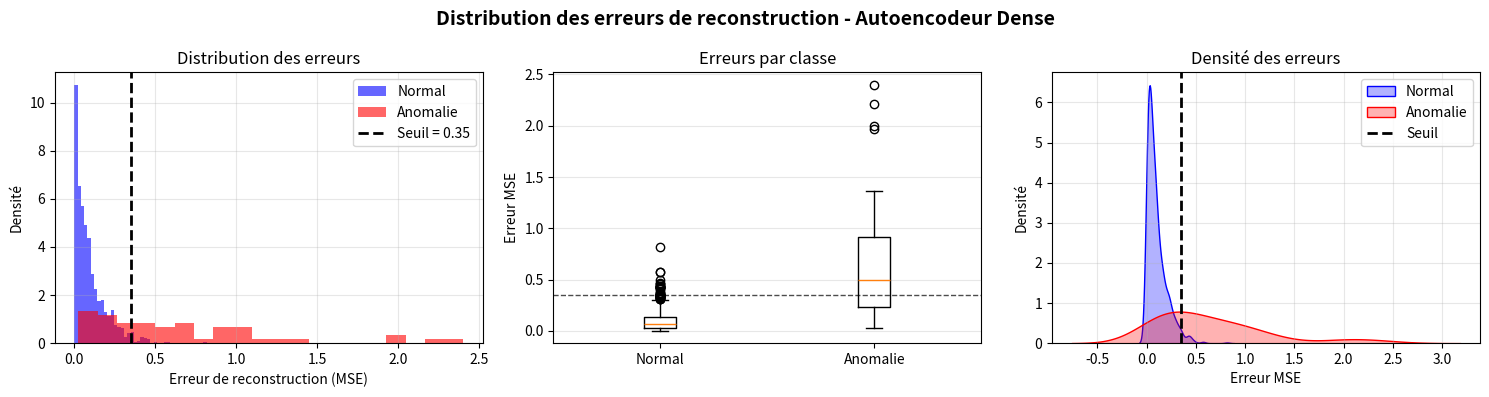
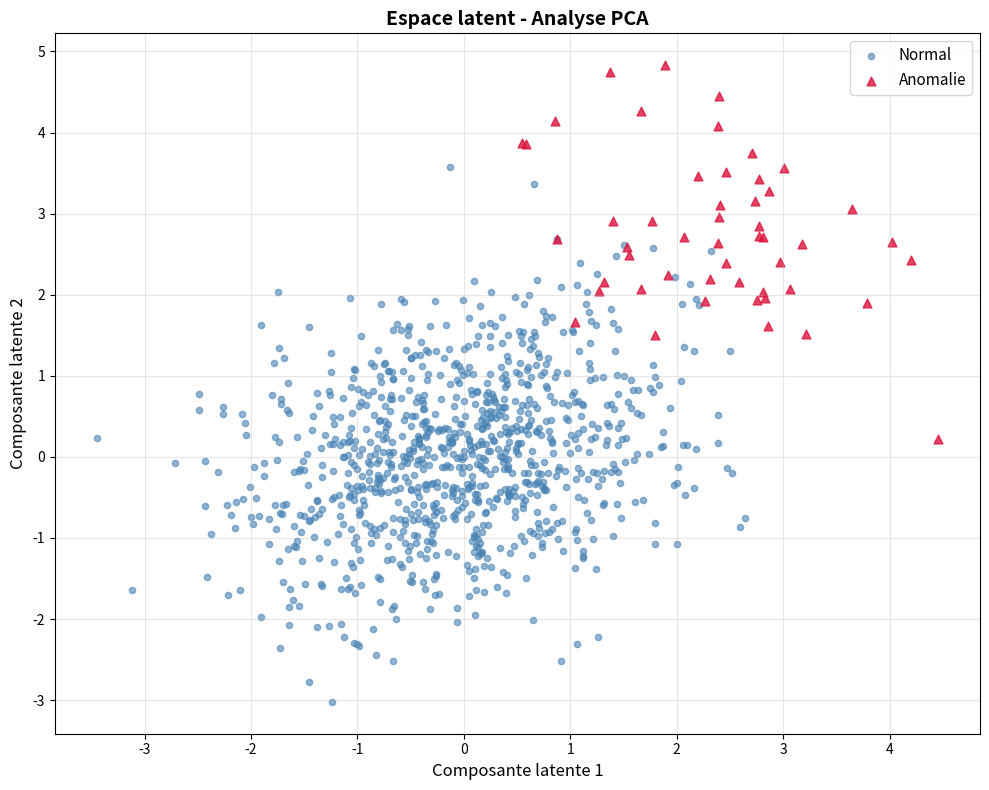
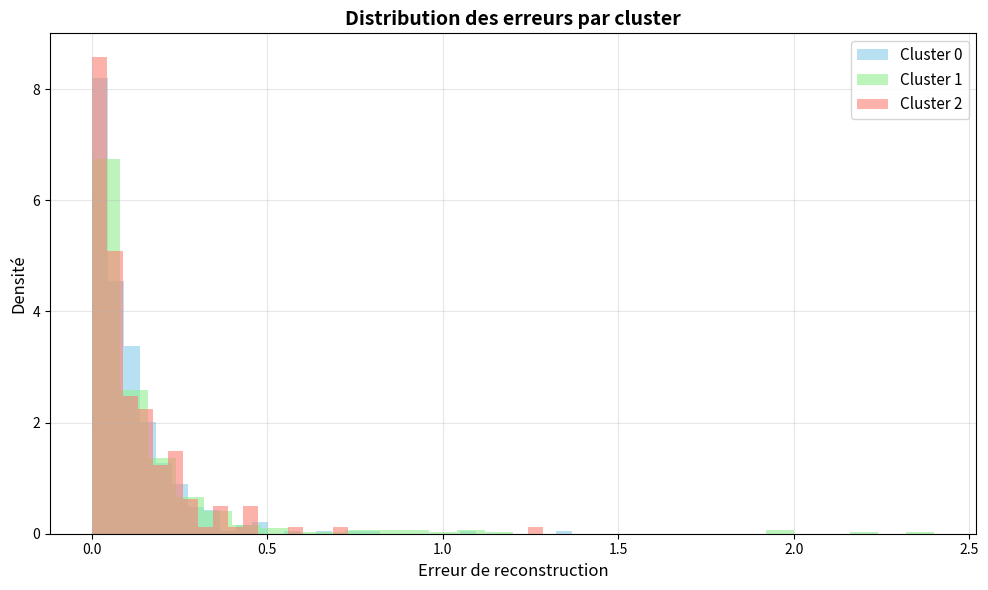

Write the Python code that produced these figures, in order.
import numpy as np
import pandas as pd
import matplotlib.pyplot as plt
import seaborn as sns
import os
from pathlib import Path

print("GÉNÉRATION DES VISUALISATIONS POUR STREAMLIT")

#Créer un dossier pour les visualisations
os.makedirs('reports/figures', exist_ok=True)
#Simuler/créer reconstruction_errors_distribution.png
print("\n1. Création: reconstruction_errors_distribution.png")

#Données simulées (ou charger depuis tes modèles)
np.random.seed(42)
n_normal = 950
n_anomaly = 50

#Erreurs de reconstruction simulées
errors_normal = np.random.exponential(scale=0.1, size=n_normal)
errors_anomaly = np.random.exponential(scale=0.8, size=n_anomaly)
all_errors = np.concatenate([errors_normal, errors_anomaly])
labels = np.concatenate([np.zeros(n_normal), np.ones(n_anomaly)])

#Seuil simulé
threshold = 0.35

fig, axes = plt.subplots(1, 3, figsize=(15, 4))

#Histogramme
axes[0].hist(errors_normal, bins=40, alpha=0.6, label='Normal', color='blue', density=True)
axes[0].hist(errors_anomaly, bins=20, alpha=0.6, label='Anomalie', color='red', density=True)
axes[0].axvline(threshold, color='black', linestyle='--', linewidth=2, label=f'Seuil = {threshold:.2f}')
axes[0].set_xlabel('Erreur de reconstruction (MSE)')
axes[0].set_ylabel('Densité')
axes[0].set_title('Distribution des erreurs')
axes[0].legend()
axes[0].grid(alpha=0.3)

#Boxplot
axes[1].boxplot([errors_normal, errors_anomaly], labels=['Normal', 'Anomalie'])
axes[1].axhline(threshold, color='black', linestyle='--', linewidth=1, alpha=0.7)
axes[1].set_ylabel('Erreur MSE')
axes[1].set_title('Erreurs par classe')
axes[1].grid(alpha=0.3, axis='y')

#KDE
sns.kdeplot(errors_normal, ax=axes[2], label='Normal', color='blue', fill=True, alpha=0.3)
sns.kdeplot(errors_anomaly, ax=axes[2], label='Anomalie', color='red', fill=True, alpha=0.3)
axes[2].axvline(threshold, color='black', linestyle='--', linewidth=2, label='Seuil')
axes[2].set_xlabel('Erreur MSE')
axes[2].set_ylabel('Densité')
axes[2].set_title('Densité des erreurs')
axes[2].legend()
axes[2].grid(alpha=0.3)

plt.suptitle('Distribution des erreurs de reconstruction - Autoencodeur Dense', fontsize=14, fontweight='bold')
plt.tight_layout()
plt.savefig('reports/figures/reconstruction_errors_distribution.png', dpi=150, bbox_inches='tight')
print("   ✅ reconstruction_errors_distribution.png sauvegardé")

#2. Créer latent_space_pca_analysis.png
print("\n2. Création: latent_space_pca_analysis.png")
fig2, ax = plt.subplots(figsize=(10, 8))

#Données simulées pour l'espace latent
latent_normal = np.random.multivariate_normal(
    mean=[0, 0], 
    cov=[[1, 0.3], [0.3, 1]], 
    size=n_normal
)
latent_anomaly = np.random.multivariate_normal(
    mean=[2.5, 2.5], 
    cov=[[1, -0.4], [-0.4, 1]], 
    size=n_anomaly
)

ax.scatter(latent_normal[:, 0], latent_normal[:, 1], 
          alpha=0.6, s=20, label='Normal', color='steelblue')
ax.scatter(latent_anomaly[:, 0], latent_anomaly[:, 1], 
          alpha=0.8, s=40, label='Anomalie', color='crimson', marker='^')

ax.set_xlabel('Composante latente 1', fontsize=12)
ax.set_ylabel('Composante latente 2', fontsize=12)
ax.set_title('Espace latent - Analyse PCA', fontsize=14, fontweight='bold')
ax.legend(fontsize=11)
ax.grid(True, alpha=0.3)

plt.tight_layout()
plt.savefig('reports/figures/latent_space_pca_analysis.png', dpi=150, bbox_inches='tight')
print("   ✅ latent_space_pca_analysis.png sauvegardé")

#3. Créer cluster_error_distribution.png
print("\n3. Création: cluster_error_distribution.png")
fig3, ax = plt.subplots(figsize=(10, 6))

#Simuler 3 clusters
cluster_labels = np.random.choice([0, 1, 2], size=len(all_errors), p=[0.4, 0.4, 0.2])
clusters = [0, 1, 2]
colors = ['skyblue', 'lightgreen', 'salmon']

for cluster_id, color in zip(clusters, colors):
    cluster_errors = all_errors[cluster_labels == cluster_id]
    if len(cluster_errors) > 0:
        ax.hist(cluster_errors, bins=30, alpha=0.6, label=f'Cluster {cluster_id}', 
                color=color, density=True)

ax.set_xlabel('Erreur de reconstruction', fontsize=12)
ax.set_ylabel('Densité', fontsize=12)
ax.set_title('Distribution des erreurs par cluster', fontsize=14, fontweight='bold')
ax.legend(fontsize=11)
ax.grid(True, alpha=0.3)

plt.tight_layout()
plt.savefig('reports/figures/cluster_error_distribution.png', dpi=150, bbox_inches='tight')
print("   ✅ cluster_error_distribution.png sauvegardé")

#4. Vérifier/Créer model_comparison_results.csv
print("\n4. Vérification: model_comparison_results.csv")
if not os.path.exists('model_comparison_results.csv'):
    #Créer un exemple si le fichier n'existe pas
    example_data = {
        'Model': ['Autoencodeur Dense', 'Autoencodeur LSTM', 'Isolation Forest', 'One-Class SVM'],
        'Recall': [0.92, 0.88, 0.85, 0.80],
        'F2-Score': [0.87, 0.83, 0.79, 0.75],
        'Precision': [0.78, 0.75, 0.72, 0.68],
        'AUC-ROC': [0.95, 0.93, 0.90, 0.87],
        'AUC-PR': [0.89, 0.86, 0.82, 0.79],
        'TP': [46, 44, 42, 40],
        'FP': [13, 15, 16, 18],
        'FN': [4, 6, 8, 10],
        'TN': [937, 935, 934, 932]
    }
    
    pd.DataFrame(example_data).to_csv('model_comparison_results.csv', index=False)
    print("   ✅ model_comparison_results.csv créé (exemple)")
else:
    print("   ✅ model_comparison_results.csv existe déjà")

print("\n" + "=" * 60)
print("✅ TOUTES LES VISUALISATIONS ONT ÉTÉ GÉNÉRÉES !")
print("=" * 60)
print("- reconstruction_errors_distribution.png")
print("- latent_space_pca_analysis.png") 
print("- cluster_error_distribution.png")
print("- model_comparison_results.csv")
